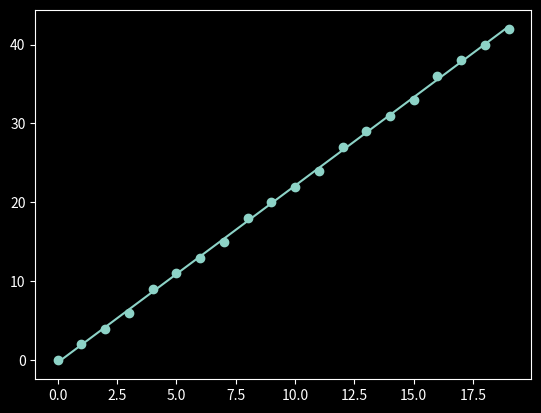

This figure's Python source:
import matplotlib.pyplot as plt
from scipy import stats

plt.style.use('dark_background')

# Dados
x = list(range(20))
y = [int(float(v) * 2.25) for v in x]

# Regressão linear
slope, intercept, r, p, std_err = stats.linregress(x, y)

def myfunc(x):
    return slope * x + intercept
print(slope)
print(intercept)
print(r)
print(p)
mymodel = list(map(myfunc, x))
print(x)
print(y)
print(mymodel)
# Gráfico
plt.scatter(x, y)
plt.plot(x, mymodel)
plt.show()